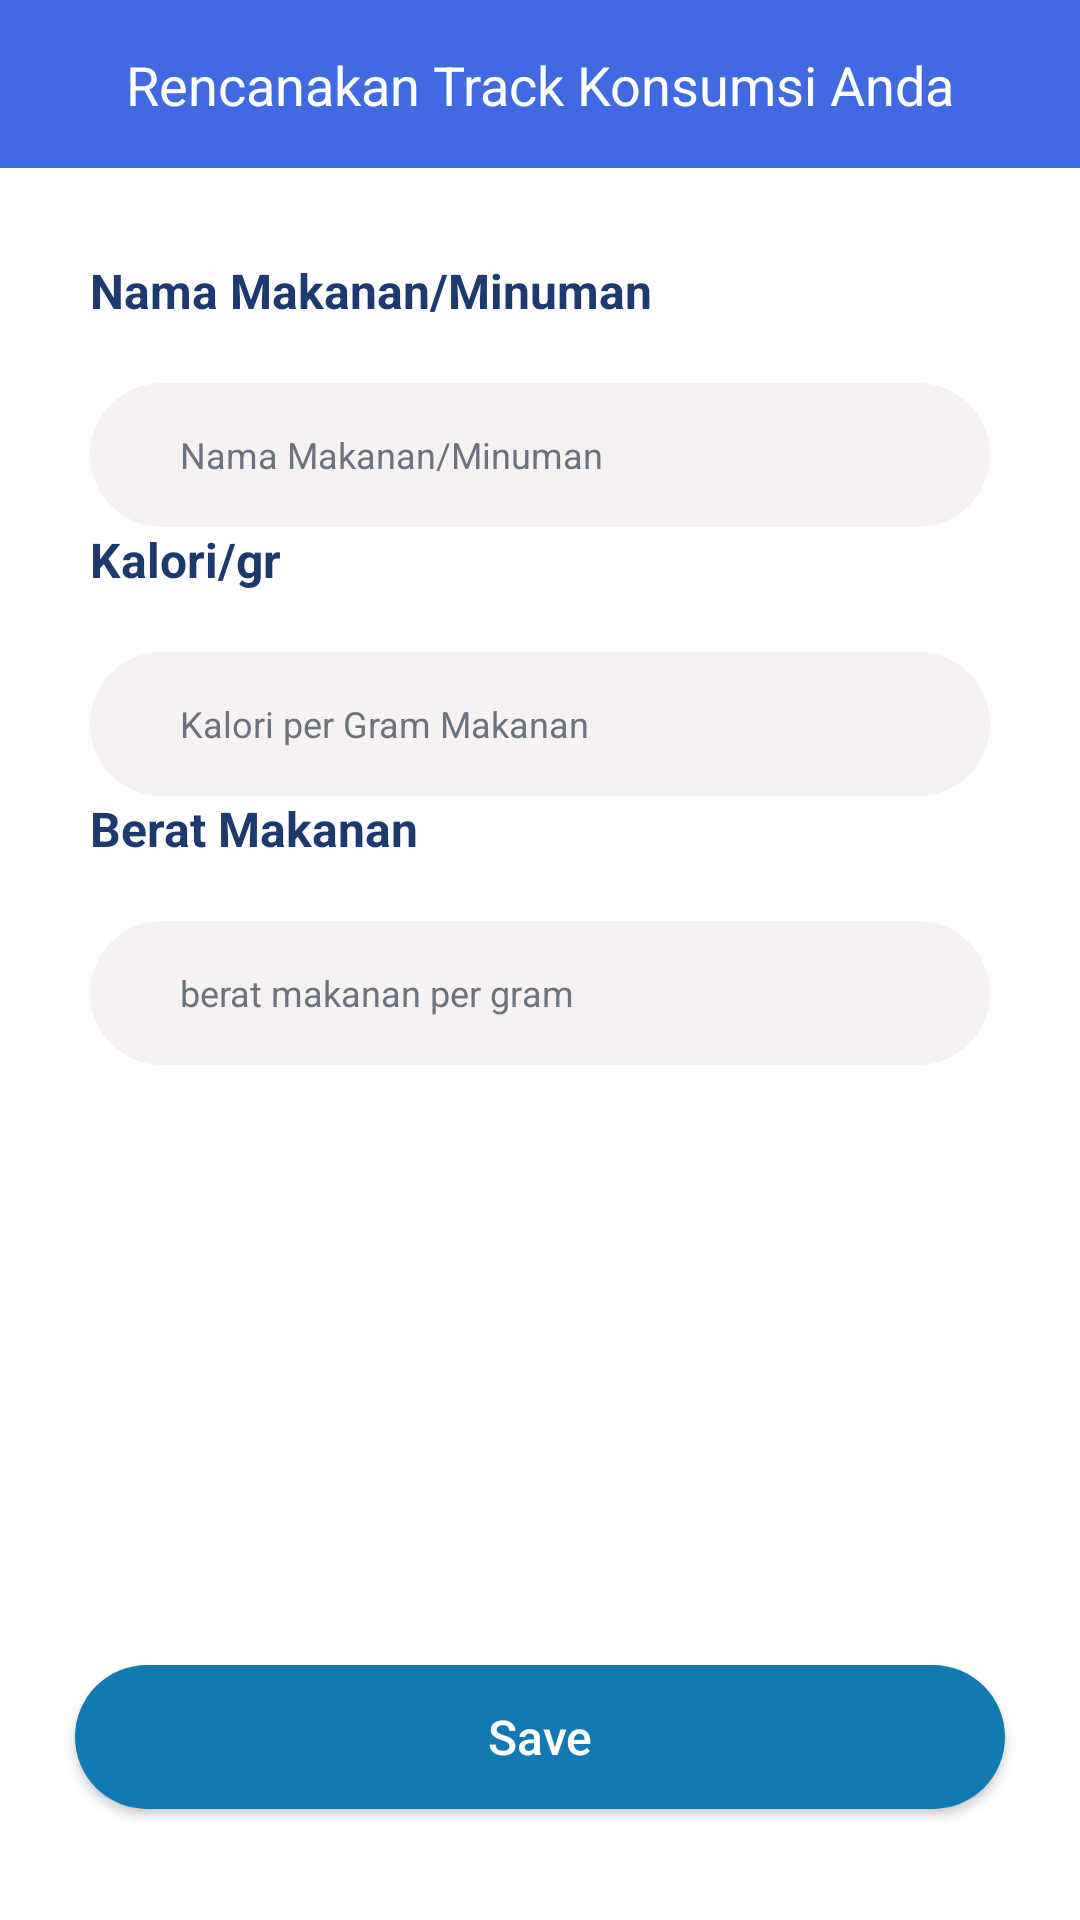

Write the Android layout XML for this screen, with the resource values it uses.
<!-- AndroidManifest.xml: application theme AppTheme.NoTheme -->
<!-- res/layout/activity_custom.xml -->
<?xml version="1.0" encoding="utf-8"?>
<androidx.constraintlayout.widget.ConstraintLayout xmlns:android="http://schemas.android.com/apk/res/android"
    xmlns:app="http://schemas.android.com/apk/res-auto"
    xmlns:tools="http://schemas.android.com/tools"
    android:layout_width="match_parent"
    android:layout_height="match_parent"
    tools:context=".Custom">

    <View
        android:id="@+id/header"
        android:layout_width="match_parent"
        android:layout_height="56dp"
        android:background="@drawable/bg_header"
        app:layout_constraintBottom_toBottomOf="parent"
        app:layout_constraintEnd_toEndOf="parent"
        app:layout_constraintHorizontal_bias="0.0"
        app:layout_constraintStart_toStartOf="parent"
        app:layout_constraintTop_toTopOf="parent"
        app:layout_constraintVertical_bias="0.0" />

    <TextView
        android:id="@+id/title"
        android:layout_width="wrap_content"
        android:layout_height="wrap_content"
        android:text="Rencanakan Track Konsumsi Anda"
        android:textColor="@color/white"
        android:textSize="18sp"
        app:layout_constraintBottom_toBottomOf="@+id/header"
        app:layout_constraintEnd_toEndOf="parent"
        app:layout_constraintStart_toStartOf="parent"
        app:layout_constraintTop_toTopOf="parent" />

    <ImageButton
        android:id="@+id/back"
        android:layout_width="48dp"
        android:layout_height="48dp"
        android:layout_marginStart="16dp"
        android:layout_marginTop="5dp"
        android:layout_marginBottom="3dp"
        android:background="@android:color/transparent"
        android:contentDescription="back_button_description"
        android:padding="8dp"
        android:paddingStart="8dp"
        android:paddingEnd="8dp"
        android:src="@drawable/ic_back"
        app:layout_constraintBottom_toBottomOf="@+id/header"
        app:layout_constraintEnd_toStartOf="@+id/title"
        app:layout_constraintHorizontal_bias="0.0"
        app:layout_constraintStart_toStartOf="parent"
        app:layout_constraintTop_toTopOf="parent"
        app:layout_constraintVertical_bias="1.0" />

    <LinearLayout
        android:id="@+id/content"
        android:layout_width="match_parent"
        android:layout_height="wrap_content"
        android:orientation="vertical"
        android:padding="30dp"
        app:layout_constraintHorizontal_bias="0.0"
        app:layout_constraintLeft_toLeftOf="parent"
        app:layout_constraintRight_toRightOf="parent"
        app:layout_constraintTop_toBottomOf="@+id/header">

        <TextView
            android:id="@+id/nama"
            android:layout_width="wrap_content"
            android:layout_height="wrap_content"
            android:text="Nama Makanan/Minuman"
            android:textAlignment="center"
            android:textColor="#1D3A70"
            android:textSize="16sp"
            android:textStyle="normal|bold"
            app:layout_constraintBottom_toBottomOf="parent"
            app:layout_constraintHorizontal_bias="0.119"
            app:layout_constraintLeft_toLeftOf="parent"
            app:layout_constraintRight_toRightOf="parent"
            app:layout_constraintTop_toTopOf="parent"
            app:layout_constraintVertical_bias="0.286" />

        <EditText
            android:id="@+id/et_nama"
            android:layout_width="match_parent"
            android:layout_height="48dp"
            android:layout_marginTop="20dp"
            android:background="@drawable/bg_input"
            android:hint="Nama Makanan/Minuman"
            android:inputType="text"
            android:paddingLeft="30dp"
            android:textColor="#6B7280"
            android:textColorHint="#6B7280"
            android:textSize="12sp" />

        <TextView
            android:id="@+id/kalori"
            android:layout_width="wrap_content"
            android:layout_height="wrap_content"
            android:text="Kalori/gr"
            android:textAlignment="center"
            android:textColor="#1D3A70"
            android:textSize="16sp"
            android:textStyle="normal|bold"
            app:layout_constraintBottom_toBottomOf="parent"
            app:layout_constraintHorizontal_bias="0.119"
            app:layout_constraintLeft_toLeftOf="parent"
            app:layout_constraintRight_toRightOf="parent"
            app:layout_constraintTop_toTopOf="parent"
            app:layout_constraintVertical_bias="0.286" />

        <EditText
            android:id="@+id/et_kalori"
            android:layout_width="match_parent"
            android:layout_height="48dp"
            android:layout_marginTop="20dp"
            android:background="@drawable/bg_input"
            android:hint="Kalori per Gram Makanan"
            android:inputType="text"
            android:paddingLeft="30dp"
            android:textColor="#6B7280"
            android:textColorHint="#6B7280"
            android:textSize="12sp" />

        <TextView
            android:id="@+id/berat"
            android:layout_width="wrap_content"
            android:layout_height="wrap_content"
            android:text="Berat Makanan"
            android:textAlignment="center"
            android:textColor="#1D3A70"
            android:textSize="16sp"
            android:textStyle="normal|bold"
            app:layout_constraintBottom_toBottomOf="parent"
            app:layout_constraintHorizontal_bias="0.119"
            app:layout_constraintLeft_toLeftOf="parent"
            app:layout_constraintRight_toRightOf="parent"
            app:layout_constraintTop_toTopOf="parent"
            app:layout_constraintVertical_bias="0.286" />

        <EditText
            android:id="@+id/et_berat"
            android:layout_width="match_parent"
            android:layout_height="48dp"
            android:layout_marginTop="20dp"
            android:background="@drawable/bg_input"
            android:hint="berat makanan per gram"
            android:inputType="text"
            android:paddingLeft="30dp"
            android:textColor="#6B7280"
            android:textColorHint="#6B7280"
            android:textSize="12sp" />
    </LinearLayout>


    <Button
        android:id="@+id/buttonSave"
        android:layout_width="match_parent"
        android:layout_height="wrap_content"
        android:background="@drawable/bg_button4"
        android:layout_marginHorizontal="25dp"
        android:text="Save"
        android:textAllCaps="false"
        android:textColor="@color/white"
        android:textSize="16sp"
        android:textStyle="normal"
        app:layout_constraintBottom_toBottomOf="parent"
        app:layout_constraintTop_toBottomOf="@+id/content"
        app:layout_constraintVertical_bias="0.821"
        tools:layout_editor_absoluteX="0dp" />


</androidx.constraintlayout.widget.ConstraintLayout>
<!-- resources referenced by this layout -->
<resources>
  <color name="white">#FFFFFFFF</color>
  <!-- drawable bg_button4 (drawable) -->
  <?xml version="1.0" encoding="utf-8"?>
  
  <shape xmlns:android="http://schemas.android.com/apk/res/android">
      <solid
          android:color="@color/purple2"/>
      <corners
          android:radius="100dp"/>
  </shape>
  <!-- drawable bg_header (drawable) -->
  <?xml version="1.0" encoding="utf-8"?>
  
  <shape xmlns:android="http://schemas.android.com/apk/res/android">
  <solid
      android:color= "@color/purple" />
  </shape>
  <!-- drawable bg_input (drawable) -->
  <?xml version="1.0" encoding="utf-8"?>
  
  <shape xmlns:android="http://schemas.android.com/apk/res/android">
      <solid
          android:color="@color/beige"/>
      <corners
          android:radius="100dp"/>
  </shape>
  <style name="AppTheme.NoTheme" parent="Theme.AppCompat.Light.NoActionBar">
          <item name="android:windowBackground">@android:color/white</item>
      </style>
  <color name="purple2">#1379B2</color>
  <color name="purple">#4169E1</color>
  <color name="beige">#F6F2F2</color>
</resources>
